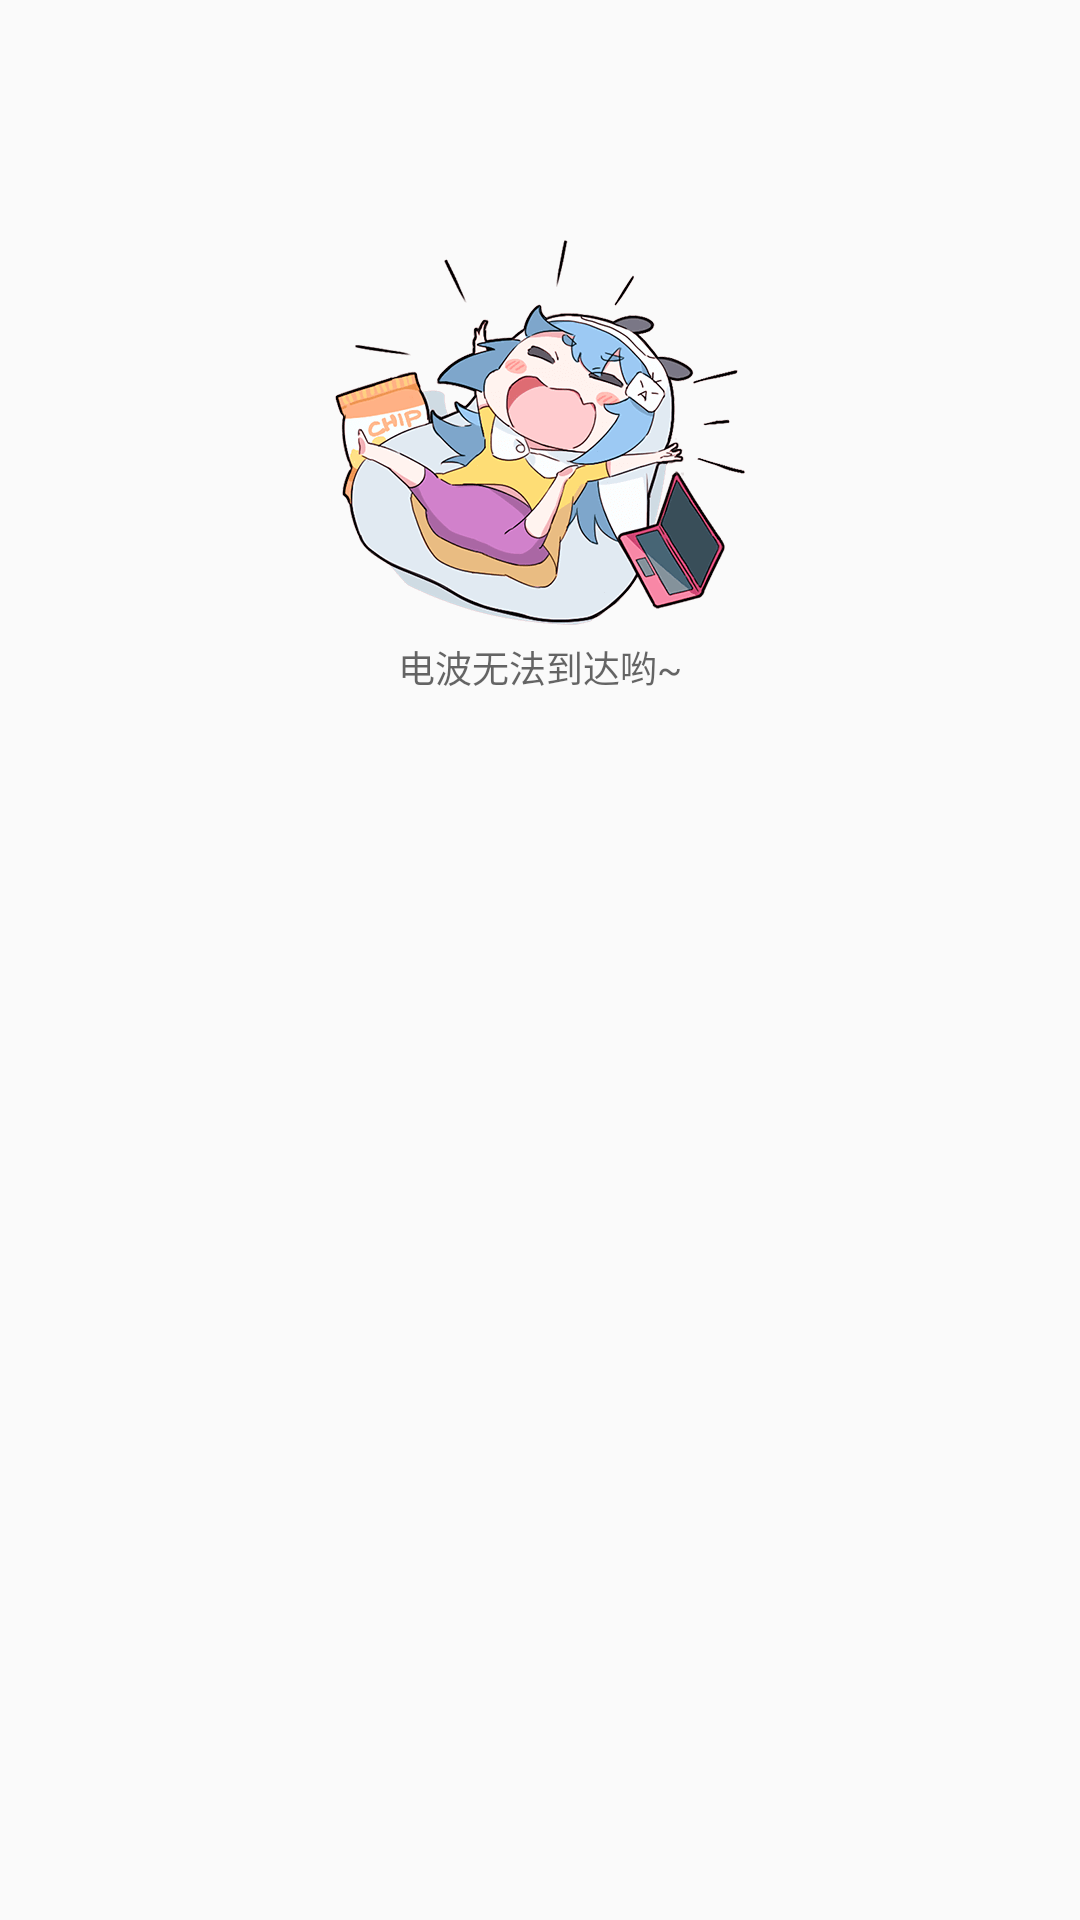

Produce the Android XML layout that renders to this screen, including the resource entries it uses.
<!-- AndroidManifest.xml: application theme AppTheme -->
<!-- res/layout/fragment_home_main_empty.xml -->
<?xml version="1.0" encoding="utf-8"?>
<LinearLayout xmlns:android="http://schemas.android.com/apk/res/android"

    android:layout_width="match_parent"
    android:layout_height="match_parent"
    android:orientation="vertical">

    <ImageView
        android:id="@+id/img_empty"
        android:layout_width="wrap_content"
        android:layout_height="wrap_content"
        android:layout_gravity="center_horizontal"
        android:layout_marginTop="80dp"
        android:scaleType="fitXY"
        android:src="@mipmap/img_holder_error_style2" />

    <TextView
        android:id="@+id/tv_fragment_ProdutEmpty"
        android:layout_width="wrap_content"
        android:layout_height="wrap_content"
        android:layout_marginTop="5dp"
        android:layout_gravity="center_horizontal"
        android:text="电波无法到达哟~"
        android:textAppearance="?android:attr/textAppearanceMedium"
        android:textSize="6pt" />
</LinearLayout>
<!-- resources referenced by this layout -->
<resources>
  <!-- mipmap img_holder_error_style2: png bitmap (mipmap-hdpi, 13828 bytes) -->
  <style name="AppTheme" parent="Theme.AppCompat.DayNight.NoActionBar">
          
          <item name="colorPrimary">@color/colorPrimary</item>
          <item name="colorPrimaryDark">@color/colorPrimaryDark</item>
          <item name="colorAccent">@color/colorAccent</item>
      </style>
  <color name="colorPrimary">#E27668</color>
  <color name="colorPrimaryDark">#E27668</color>
  <color name="colorAccent">#FF4081</color>
</resources>
